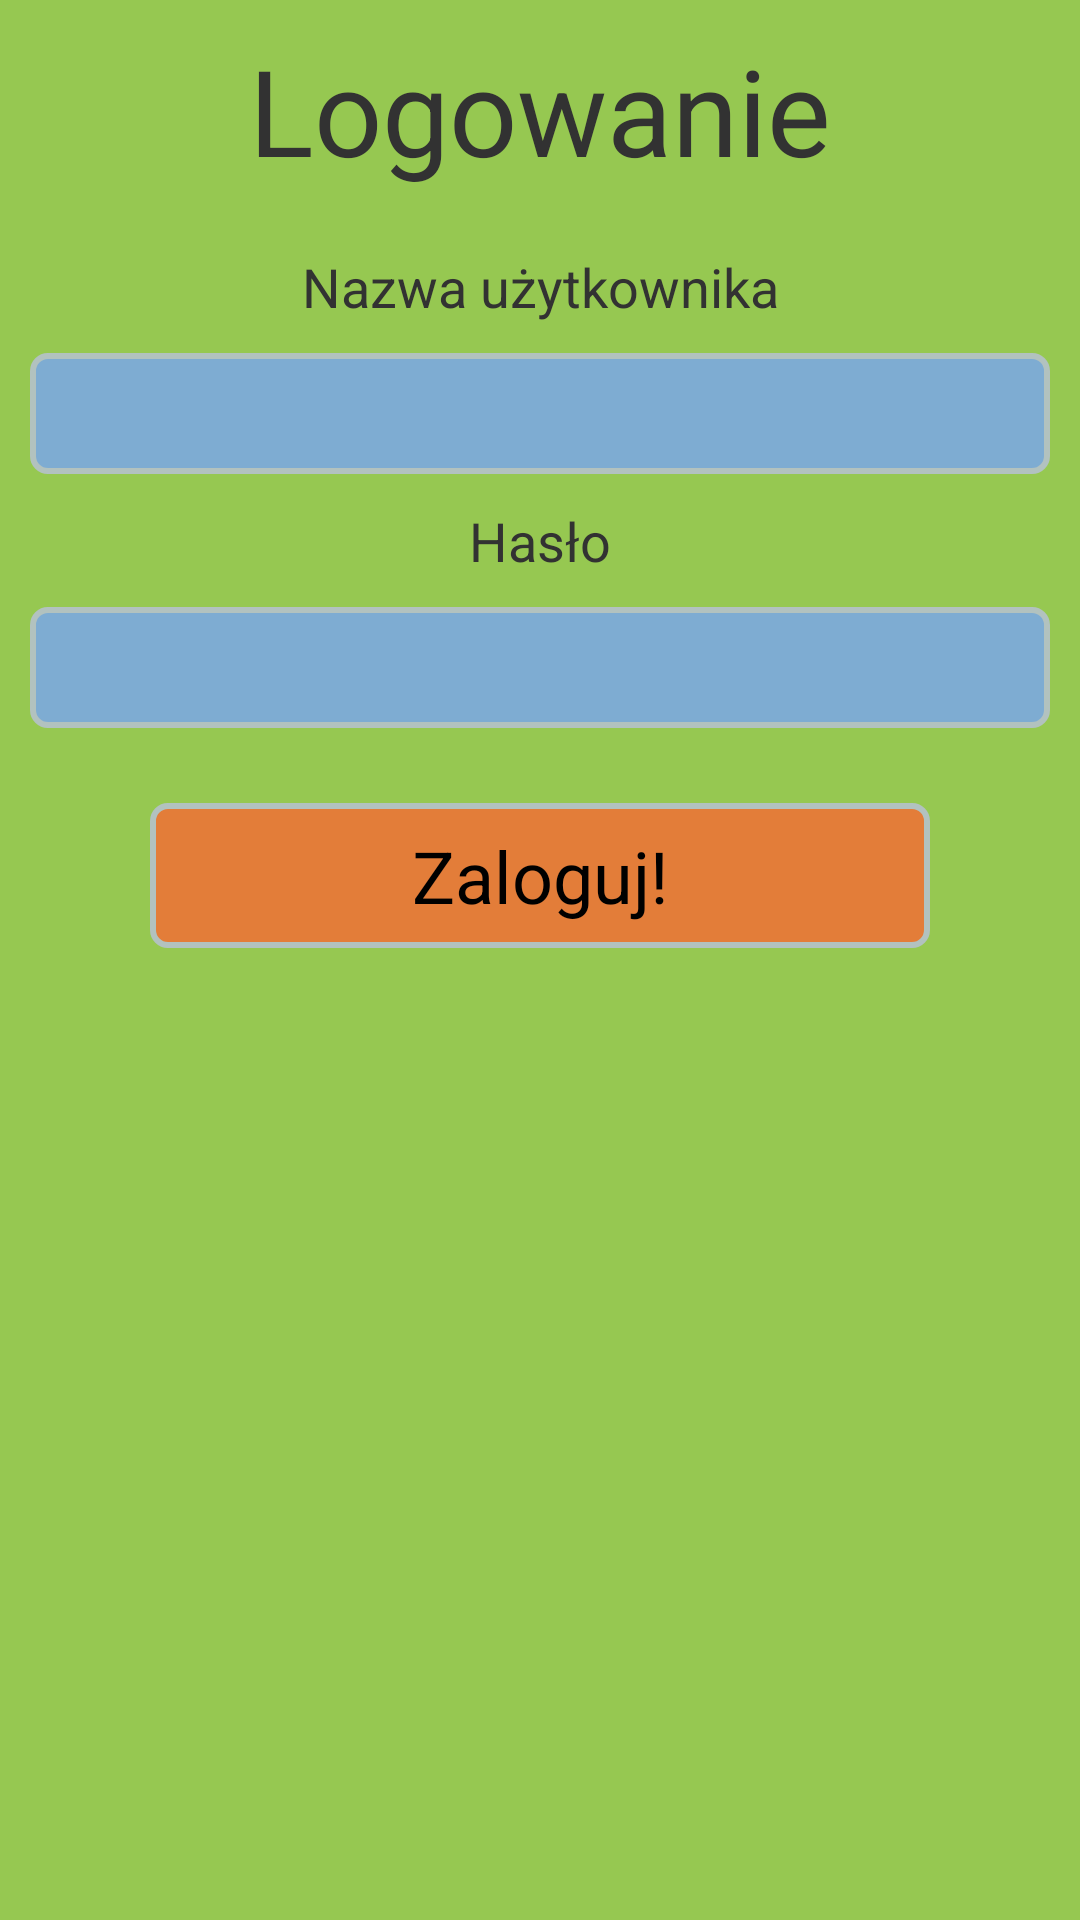

Here is an Android app screen rendered from its layout file. Give the layout XML and the strings, colors and styles it references.
<!-- AndroidManifest.xml: application theme AppTheme -->
<!-- res/layout/fragment_login.xml -->
<?xml version="1.0" encoding="utf-8"?>
<LinearLayout xmlns:android="http://schemas.android.com/apk/res/android"
    android:layout_width="match_parent"
    android:layout_height="match_parent"
    android:orientation="vertical"
    android:background="@color/backgroundColor"
>

    <TextView
            android:layout_width="match_parent"
            android:layout_height="wrap_content" android:id="@+id/et_login"
            android:layout_margin="10dp"
            android:text="@string/logon"
            android:textSize="@dimen/text_size_big"
            style="@style/StandardTextView"
    />
    <TextView
        android:layout_width="match_parent"
        android:layout_height="wrap_content"
        android:textAppearance="@android:style/TextAppearance.DeviceDefault.Medium"
        android:text="@string/name"
        android:layout_marginTop="10dp"
        style="@style/StandardTextView"
    />
    <EditText
        android:id="@+id/et_name"
        android:layout_width="match_parent"
        android:layout_height="wrap_content"
        android:inputType="textEmailAddress"
        android:maxLines="1"
        android:layout_margin="10dp"
        style="@style/StandardEditText"
    />

    <TextView
        android:layout_width="match_parent"
        android:layout_height="wrap_content"
        android:text="@string/password"
        android:textAppearance="@android:style/TextAppearance.DeviceDefault.Medium"
        style="@style/StandardTextView"
    />

    <EditText
        android:id="@+id/et_password"
        android:layout_width="match_parent"
        android:layout_height="wrap_content"
        android:maxLines="1"
        android:layout_margin="10dp"
        android:inputType="textPassword"
        style="@style/StandardEditText"
    />

    <Button
        android:id="@+id/btn_login"
        android:layout_width="match_parent"
        android:layout_height="wrap_content"
        android:layout_gravity="center_horizontal"
        android:layout_marginTop="15dp"
        android:text="@string/log_in"
        android:textAppearance="@android:style/TextAppearance.DeviceDefault.Medium"
        android:textAlignment="center" android:textAllCaps="false"
        android:textColor="#000" android:textSize="24sp"
        android:layout_marginLeft="50dp" android:layout_marginRight="50dp"
        style="@style/RoundedButton"
    />

</LinearLayout>
<!-- resources referenced by this layout -->
<resources>
  <color name="backgroundColor">#96C851</color>
  <dimen name="text_size_big">40sp</dimen>
  <string name="log_in">Zaloguj!</string>
  <string name="logon">Logowanie</string>
  <string name="name">Nazwa użytkownika</string>
  <string name="password">Hasło</string>
  <style name="RoundedButton">
          <item name="android:padding">8dp</item>
          <item name="android:textColor">@color/colorPrimary</item>
          <item name="android:textSize">24dp</item>
          <item name="android:fontFamily">sans-serif</item>
          <item name="android:background">@drawable/roundedbutton</item>
      </style>
  <style name="StandardEditText">
          <item name="android:padding">8dp</item>
          <item name="android:maxLines">1</item>
          <item name="android:gravity">center_horizontal</item>
          <item name="android:background">@drawable/roundededittext</item>
      </style>
  <style name="StandardTextView">
          <item name="android:fontFamily">sans-serif</item>
          <item name="android:gravity">center_horizontal</item>
      </style>
  <style name="AppTheme" parent="android:Theme.Holo.Light.DarkActionBar">
          
      </style>
  <color name="colorPrimary">#B2C2BF</color>
  <!-- drawable roundedbutton (drawable) -->
  <?xml version="1.0" encoding="utf-8"?>
  <shape xmlns:android="http://schemas.android.com/apk/res/android">
      <corners android:radius="5dp"/>
      <stroke android:width="2dp"
              android:color="@color/strokeColor" />
      <solid android:color="@color/mainButtonColor" />
  </shape>
  <!-- drawable roundededittext (drawable) -->
  <?xml version="1.0" encoding="utf-8"?>
  <shape xmlns:android="http://schemas.android.com/apk/res/android">
      <corners android:radius="5dp"/>
      <stroke android:width="2dp"
              android:color="@color/strokeColor" />
      <solid android:color="@color/mainEditTextColor" />
  </shape>
  <color name="strokeColor">#B2C2BF</color>
  <color name="mainButtonColor">#E37D39</color>
  <color name="mainEditTextColor">#7EACD2</color>
</resources>
